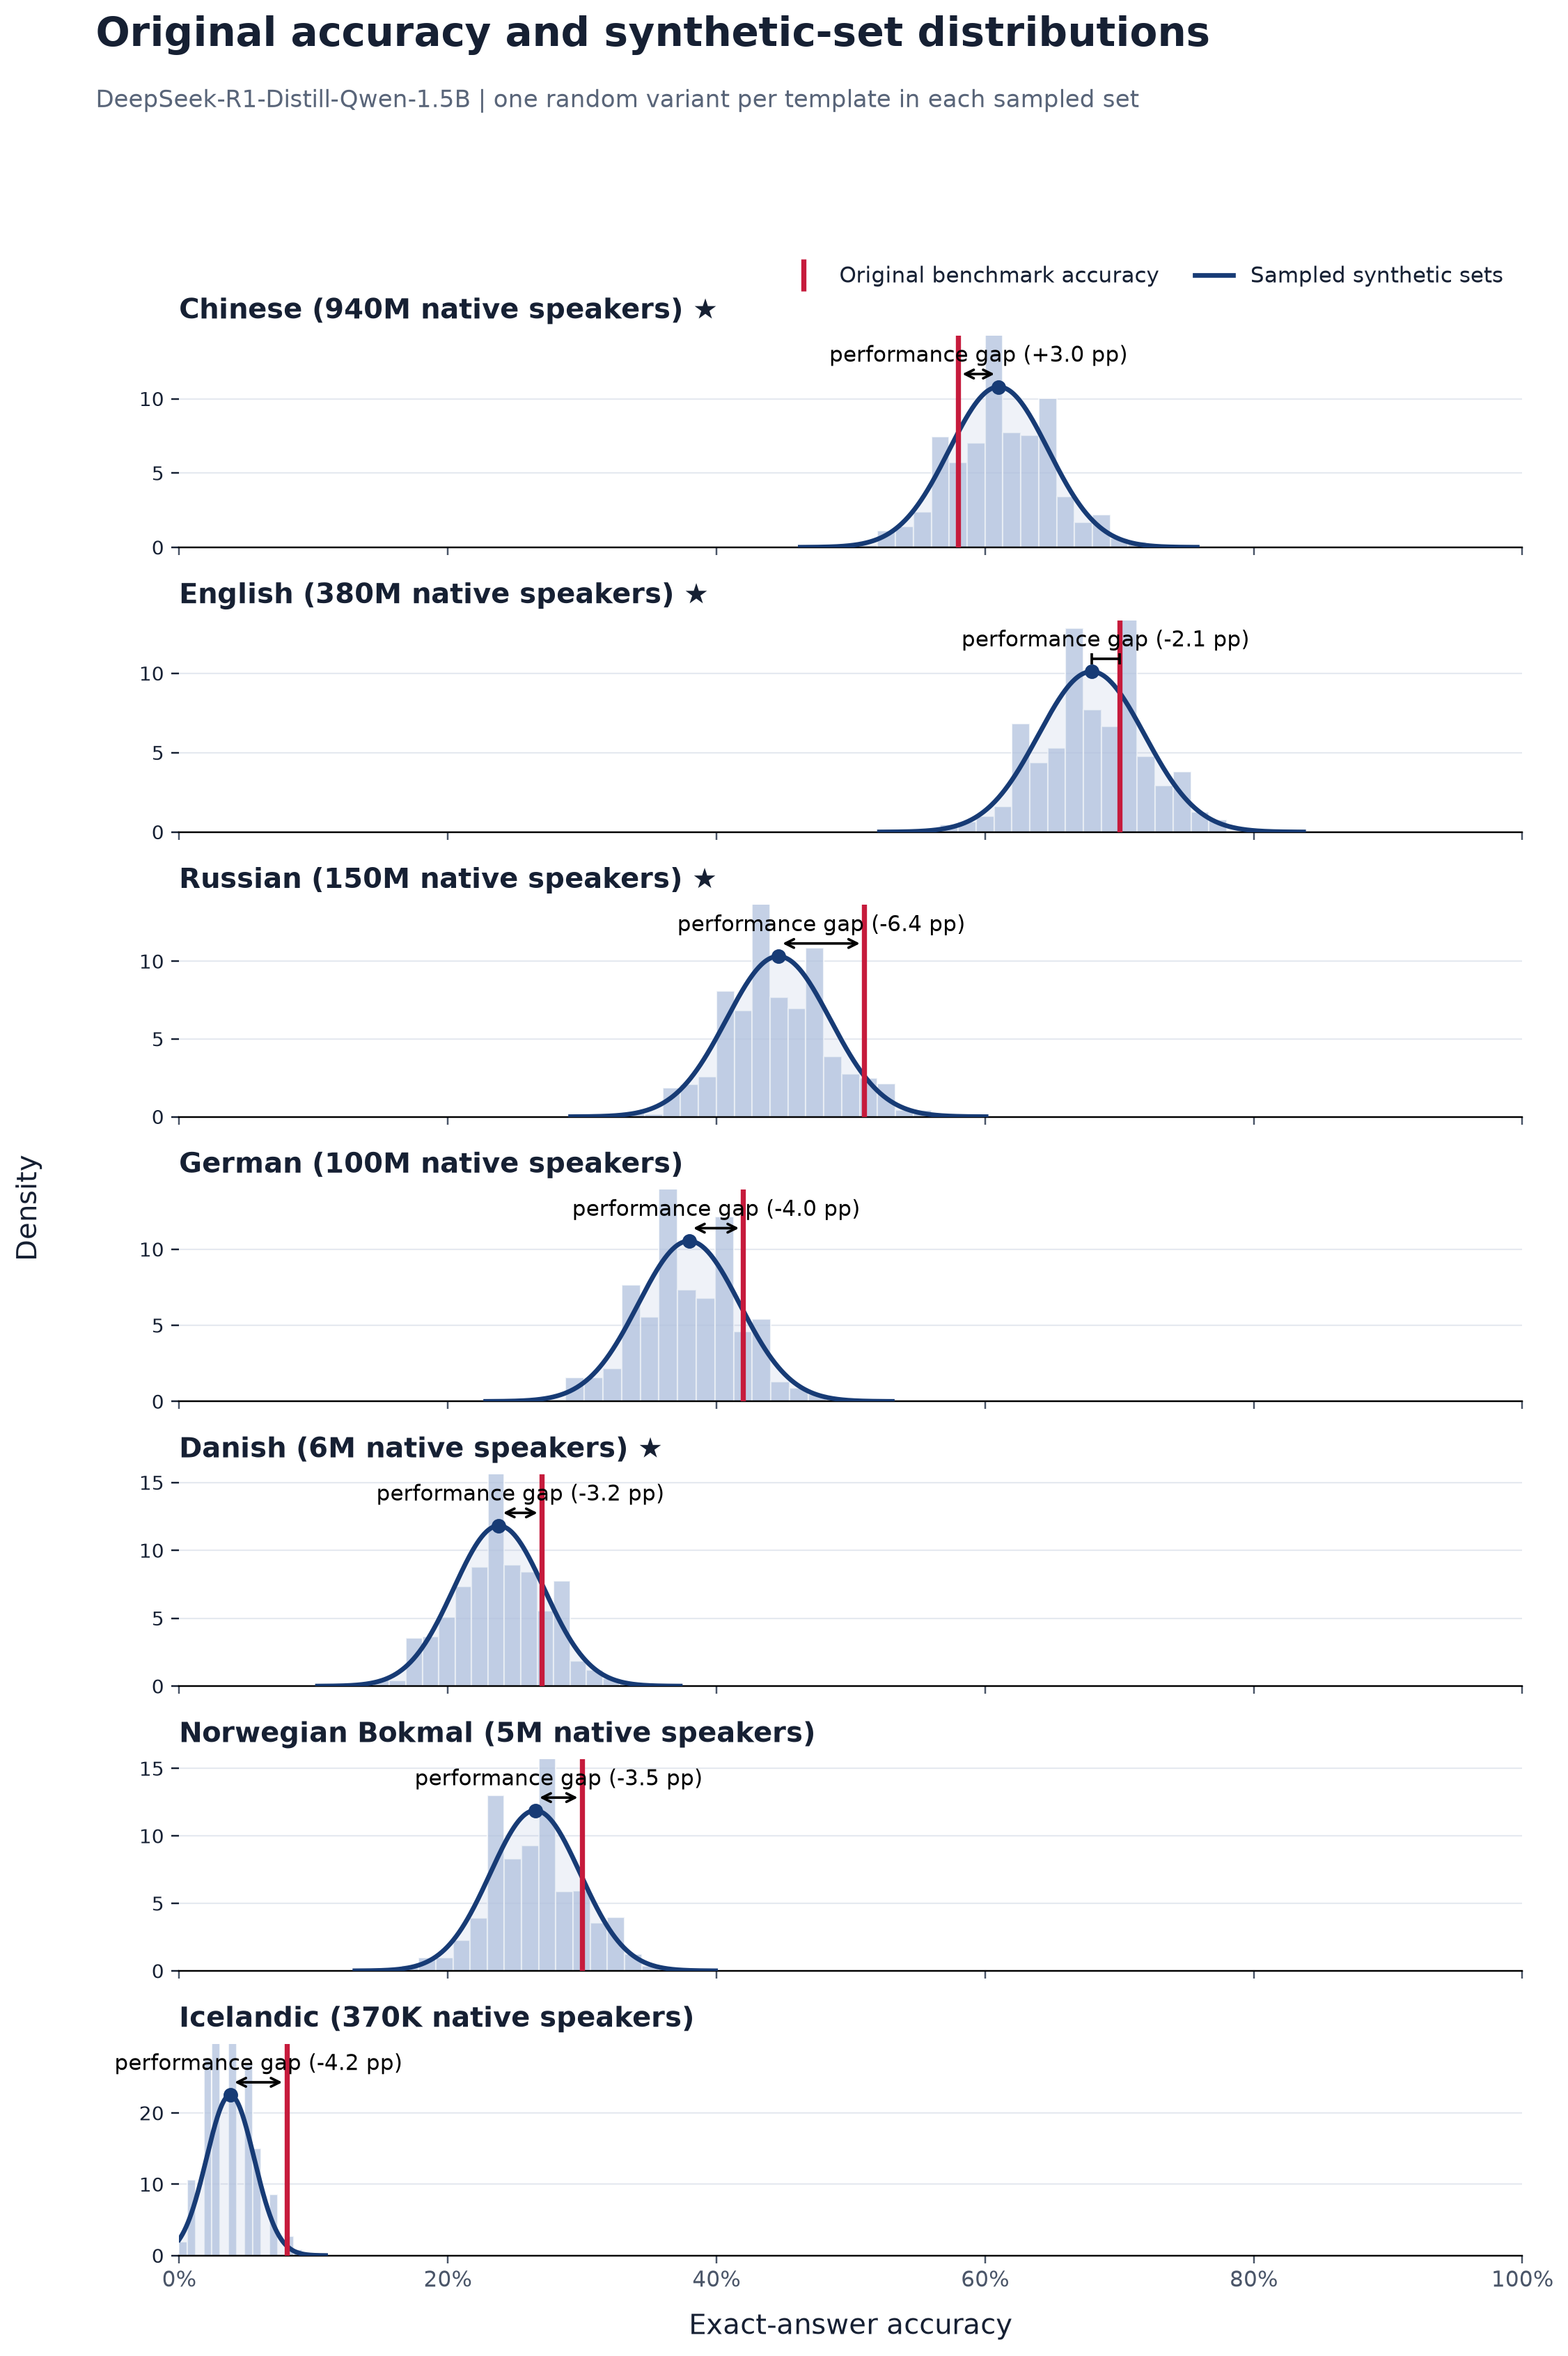

The data file committed next to this chart (first rows):
language, language_label, original_accuracy, synthetic_sampled_mean, synthetic_sampled_std, synthetic_minus_original_pp, paired_models, source_templates, sampled_sets
zho, Chinese, 0.58, 0.6102, 0.03694, 3.023, 1, 100, 2000
eng, English, 0.7, 0.6793, 0.03947, -2.07, 1, 100, 2000
rus, Russian, 0.51, 0.4461, 0.03866, -6.387, 1, 100, 2000
deu, German, 0.42, 0.3796, 0.03784, -4.038, 1, 100, 2000
dan, Danish, 0.27, 0.2381, 0.03375, -3.193, 1, 100, 2000
nob, Norwegian Bokmal, 0.3, 0.2651, 0.03356, -3.486, 1, 100, 2000
isl, Icelandic, 0.08, 0.03814, 0.01773, -4.186, 1, 100, 2000
